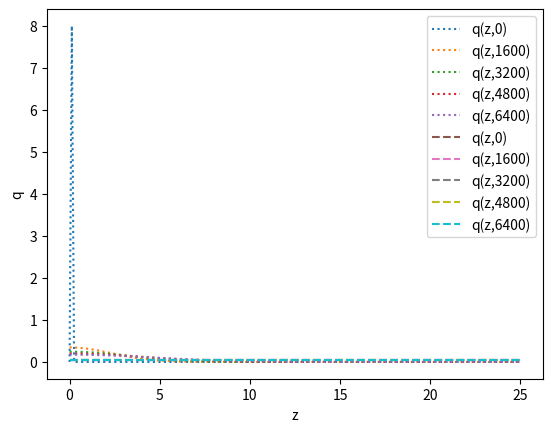
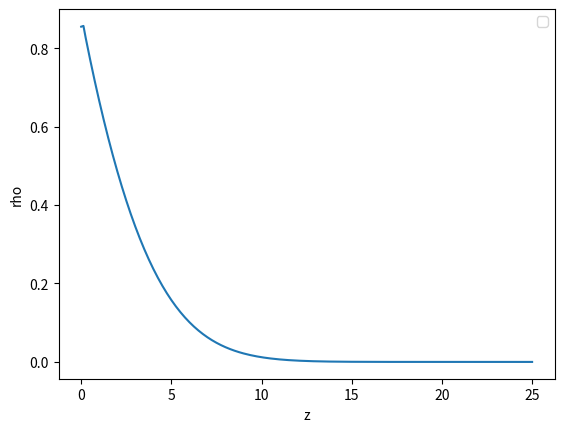

These figures' Python source, in order:
import numpy as np
import matplotlib.pyplot as plt

# System definition
Lz = 25
N = 64
b = 1.0

# Choose discretization
dz = b / 8.0
Nz = int(Lz / dz) + 1
z = np.linspace(0, Lz, num=Nz)

# Chain definition
ds = 0.01
Ns = int(N / ds)
s_vals = np.linspace(0, N, Ns+1)

# System parameters
D = b**2 / 6
print("This chain in solution would have\nRg = ", b*np.sqrt(N/6))

# Set up forward propagator
q_forward_init = np.zeros_like(z)
q_forward_init[1] = 1/dz

# Set up backward propagator
q_backward_init = np.zeros_like(z)
q_backward_init[:] = 1 / Lz

# Build diagonal matrix
from scipy.sparse import diags
from scipy.sparse.linalg import splu
main = -2.0 * np.ones(Nz)
off = 1.0 * np.ones(Nz - 1)
L = diags([off, main, off], offsets=[-1,0,1], shape=(Nz, Nz)).tolil()

# Implement Neuman bc
L[0,0], L[0,1] = -2.0, 2.0
L[-1,-2], L[-1,-1] = 2.0, -2.0
L = L.tocsr()
L /= dz**2
DL = D * L

# Provide potential
w = np.zeros_like(z)
W = diags(w,0)

# Setup Crank-Nicolson Matrices
A = DL - W
I = diags([np.ones(Nz)],[0])
M_left = (I - 0.5 * ds * A).tocsc()
M_right = (I + 0.5 * ds * A).tocsc()

# LU factorization to speed up solving
lu = splu(M_left)

# Propagate forward in s
q = q_forward_init
q_forward = [q.copy()]
for n in range(Ns):
    rhs = M_right @ q
    q = lu.solve(rhs)
    q_forward.append(q.copy())
q_forward = np.array(q_forward)

# Propagate forward in s
q = q_backward_init
q_backward = [q.copy()]
for n in range(Ns):
    rhs = M_right @ q
    q = lu.solve(rhs)
    q_backward.append(q.copy())
q_backward = np.array(q_backward)

# The partition function
Q = np.trapz(q_forward[-1,:],z)
print("Q = ", Q)

# The polymer density
rho = np.zeros_like(z)
for n in range(Ns + 1):
    q_s = q_forward[n]
    qd_s = q_backward[Ns - n]
    rho += q_s * qd_s

rho *= ds / Q

# -----------------
# Plot propagators
# -----------------
fig, ax = plt.subplots()
ax.plot(z, q_forward[0,:], ":", label='q(z,0)')
ax.plot(z, q_forward[1*int(Ns/4),:], ":", label=f'q(z,{1*int(Ns/4)})')
ax.plot(z, q_forward[2*int(Ns/4),:], ":", label=f'q(z,{2*int(Ns/4)})')
ax.plot(z, q_forward[3*int(Ns/4),:], ":", label=f'q(z,{3*int(Ns/4)})')
ax.plot(z, q_forward[4*int(Ns/4),:], ":", label=f'q(z,{4*int(Ns/4)})')

ax.plot(z, q_backward[0,:], "--", label='q(z,0)')
ax.plot(z, q_backward[1*int(Ns/4),:], "--", label=f'q(z,{1*int(Ns/4)})')
ax.plot(z, q_backward[2*int(Ns/4),:], "--", label=f'q(z,{2*int(Ns/4)})')
ax.plot(z, q_backward[3*int(Ns/4),:], "--", label=f'q(z,{3*int(Ns/4)})')
ax.plot(z, q_backward[4*int(Ns/4),:], "--", label=f'q(z,{4*int(Ns/4)})')
ax.set_ylabel('q')
ax.set_xlabel('z')
ax.legend()
plt.show()

# -----------------
# Plot density
# -----------------
fig, ax = plt.subplots()
ax.plot(z, rho, "-")
ax.set_ylabel('rho')
ax.set_xlabel('z')
ax.legend()
plt.show()